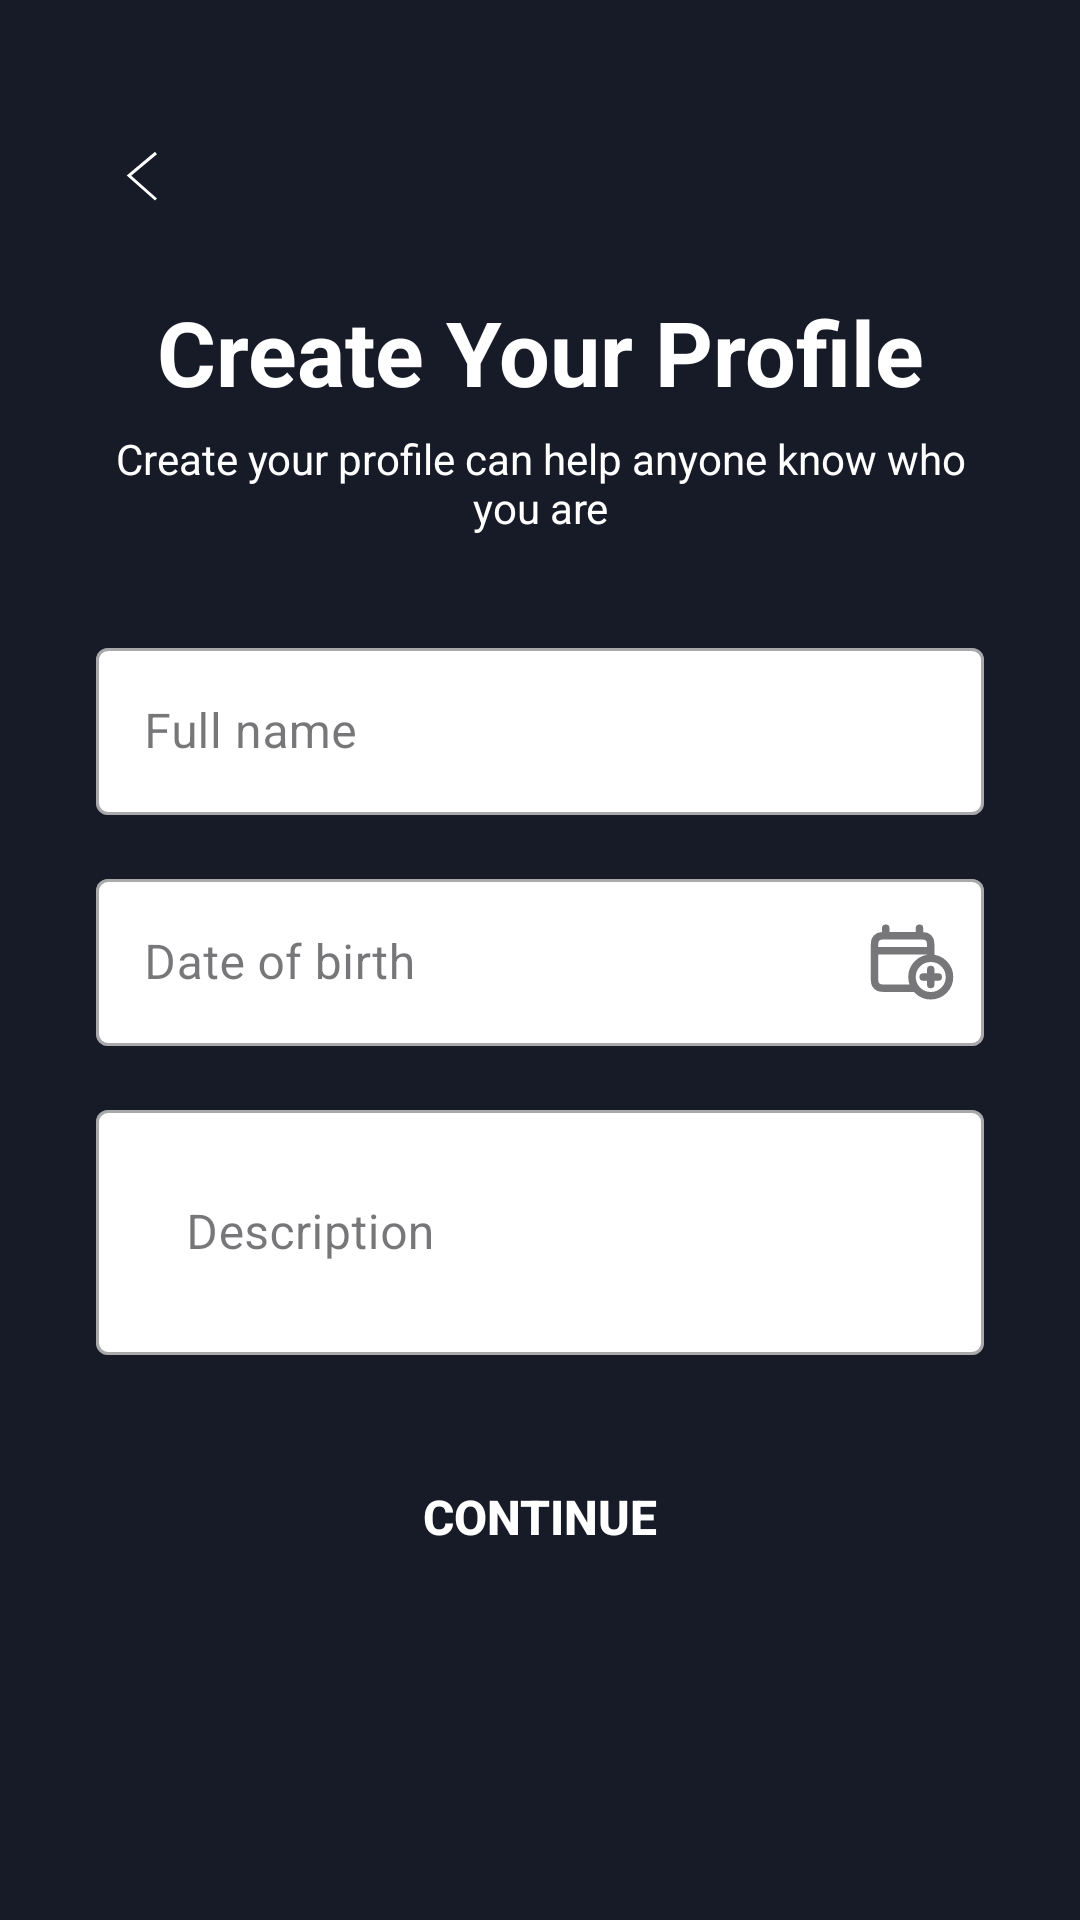

Produce the Android XML layout that renders to this screen, including the resource entries it uses.
<!-- AndroidManifest.xml: application theme Theme.MoneyManagement -->
<!-- res/layout/fragment_input_profile.xml -->
<?xml version="1.0" encoding="utf-8"?>
<androidx.constraintlayout.widget.ConstraintLayout
    xmlns:android="http://schemas.android.com/apk/res/android"
    xmlns:app="http://schemas.android.com/apk/res-auto"
    xmlns:tools="http://schemas.android.com/tools"
    android:layout_width="match_parent"
    android:layout_height="match_parent"
    android:background="@color/bg_color"
    tools:context=".view.fragment_login.InputProfileFragment">

    <ImageButton
        android:id="@+id/back_btn"
        android:layout_width="wrap_content"
        android:layout_height="wrap_content"
        android:src="@drawable/vector3"
        android:backgroundTint="@android:color/transparent"
        android:contentDescription="Back"
        android:layout_marginStart="30dp"
        android:layout_marginTop="40dp"
        app:layout_constraintStart_toStartOf="parent"
        app:layout_constraintTop_toTopOf="parent"/>

    <TextView
        android:id="@+id/title"
        android:layout_width="match_parent"
        android:layout_height="wrap_content"
        android:text="Create Your Profile"
        android:textColor="@color/white"
        android:textStyle="bold"
        android:textSize="30sp"
        android:gravity="center"
        android:layout_marginTop="20dp"
        app:layout_constraintTop_toBottomOf="@id/back_btn"/>

    <TextView
        android:id="@+id/descrip"
        android:layout_width="0dp"
        android:layout_height="wrap_content"
        android:text="Create your profile can help anyone know who you are"
        android:textColor="@color/white"
        android:textSize="14sp"
        android:gravity="center"
        android:layout_marginTop="6dp"
        android:layout_marginStart="32dp"
        android:layout_marginEnd="32dp"
        app:layout_constraintTop_toBottomOf="@id/title"
        app:layout_constraintStart_toStartOf="parent"
        app:layout_constraintEnd_toEndOf="parent"/>

    <com.google.android.material.textfield.TextInputLayout
        android:id="@+id/name_input_layout"
        style="@style/Widget.MaterialComponents.TextInputLayout.OutlinedBox"
        android:layout_width="0dp"
        android:layout_height="wrap_content"
        android:layout_marginTop="32dp"
        app:layout_constraintTop_toBottomOf="@id/descrip"
        app:layout_constraintStart_toStartOf="parent"
        app:layout_constraintEnd_toEndOf="parent"
        android:layout_marginStart="32dp"
        android:layout_marginEnd="32dp"
        app:boxBackgroundColor="@color/white">

        <com.google.android.material.textfield.TextInputEditText
            android:id="@+id/name_edit_text"
            android:layout_width="match_parent"
            android:layout_height="wrap_content"
            android:hint="Full name"/>
    </com.google.android.material.textfield.TextInputLayout>

    <com.google.android.material.textfield.TextInputLayout
        android:id="@+id/date_input_layout"
        style="@style/Widget.MaterialComponents.TextInputLayout.OutlinedBox"
        android:layout_width="0dp"
        android:layout_height="wrap_content"
        android:layout_marginTop="16dp"
        app:layout_constraintTop_toBottomOf="@id/name_input_layout"
        app:layout_constraintStart_toStartOf="parent"
        app:layout_constraintEnd_toEndOf="parent"
        android:layout_marginStart="32dp"
        android:layout_marginEnd="32dp"
        app:boxBackgroundColor="@color/white"
        app:endIconMode="custom"
        app:endIconDrawable="@drawable/calendar_circle_plus_svgrepo_com">

        <com.google.android.material.textfield.TextInputEditText
            android:id="@+id/date_edit_text"
            android:layout_width="match_parent"
            android:layout_height="wrap_content"
            android:hint="Date of birth"
            android:focusable="false"
            android:clickable="true"/>
    </com.google.android.material.textfield.TextInputLayout>


    <com.google.android.material.textfield.TextInputLayout
        android:id="@+id/descripton_input_layout"
        style="@style/Widget.MaterialComponents.TextInputLayout.OutlinedBox"
        android:layout_width="0dp"
        android:layout_height="wrap_content"
        android:layout_marginTop="16dp"
        app:layout_constraintTop_toBottomOf="@id/date_input_layout"
        app:layout_constraintStart_toStartOf="parent"
        app:layout_constraintEnd_toEndOf="parent"
        android:layout_marginStart="32dp"
        android:layout_marginEnd="32dp"
        app:boxBackgroundColor="@color/white">

        <com.google.android.material.textfield.TextInputEditText
            android:id="@+id/descripton_edit_text"
            android:layout_width="match_parent"
            android:layout_height="wrap_content"
            android:hint="Description"
            android:inputType="text"
            android:padding="30dp"/>
    </com.google.android.material.textfield.TextInputLayout>

    <androidx.appcompat.widget.AppCompatButton
        android:id="@+id/btn_continue"
        android:layout_width="0dp"
        android:layout_height="wrap_content"
        android:text="Continue"
        android:textStyle="bold"
        android:textSize="16sp"
        android:textColor="@color/white"
        android:background="@drawable/bg_login"
        android:backgroundTint="@color/btn_color"
        android:layout_marginTop="30dp"
        app:layout_constraintTop_toBottomOf="@id/descripton_input_layout"
        app:layout_constraintStart_toStartOf="parent"
        app:layout_constraintEnd_toEndOf="parent"
        android:layout_marginHorizontal="30dp"/>


</androidx.constraintlayout.widget.ConstraintLayout>
<!-- resources referenced by this layout -->
<resources>
  <color name="bg_color">#161B27</color>
  <color name="btn_color">#1F41BB</color>
  <color name="white">#FFFFFFFF</color>
  <!-- drawable calendar_circle_plus_svgrepo_com (drawable) -->
  <vector xmlns:android="http://schemas.android.com/apk/res/android"
      android:width="30dp"
      android:height="30dp"
      android:viewportWidth="24"
      android:viewportHeight="24">
    <path
        android:pathData="M17,11C14.239,11 12,13.239 12,16C12,18.761 14.239,21 17,21C19.761,21 22,18.761 22,16C22,13.239 19.761,11 17,11ZM17,11V9M2,9V15.8C2,16.92 2,17.48 2.218,17.908C2.41,18.284 2.716,18.59 3.092,18.782C3.52,19 4.08,19 5.2,19H13M2,9V8.2C2,7.08 2,6.52 2.218,6.092C2.41,5.716 2.716,5.41 3.092,5.218C3.52,5 4.08,5 5.2,5H13.8C14.92,5 15.48,5 15.908,5.218C16.284,5.41 16.59,5.716 16.782,6.092C17,6.52 17,7.08 17,8.2V9M2,9H17M5,3V5M14,3V5M15,16H17M17,16H19M17,16V14M17,16V18"
        android:strokeLineJoin="round"
        android:strokeWidth="2"
        android:fillColor="#00000000"
        android:strokeColor="#000000"
        android:strokeLineCap="round"/>
  </vector>
  <!-- drawable vector3 (drawable) -->
  <vector xmlns:android="http://schemas.android.com/apk/res/android"
      android:width="11dp"
      android:height="17dp"
      android:viewportWidth="11"
      android:viewportHeight="17">
    <path
        android:strokeWidth="1"
        android:pathData="M10,1L1,8.5L10,16.5"
        android:fillColor="#00000000"
        android:strokeColor="#ffffff"/>
  </vector>
  <style name="Theme.MoneyManagement" parent="Base.Theme.MoneyManagement" />
  <style name="Base.Theme.MoneyManagement" parent="Theme.Material3.DayNight.NoActionBar">
          <item name="android:colorBackground">@color/white</item>
          <item name="android:textColorPrimary">@color/black</item>
      </style>
  <color name="black">#FF000000</color>
</resources>
